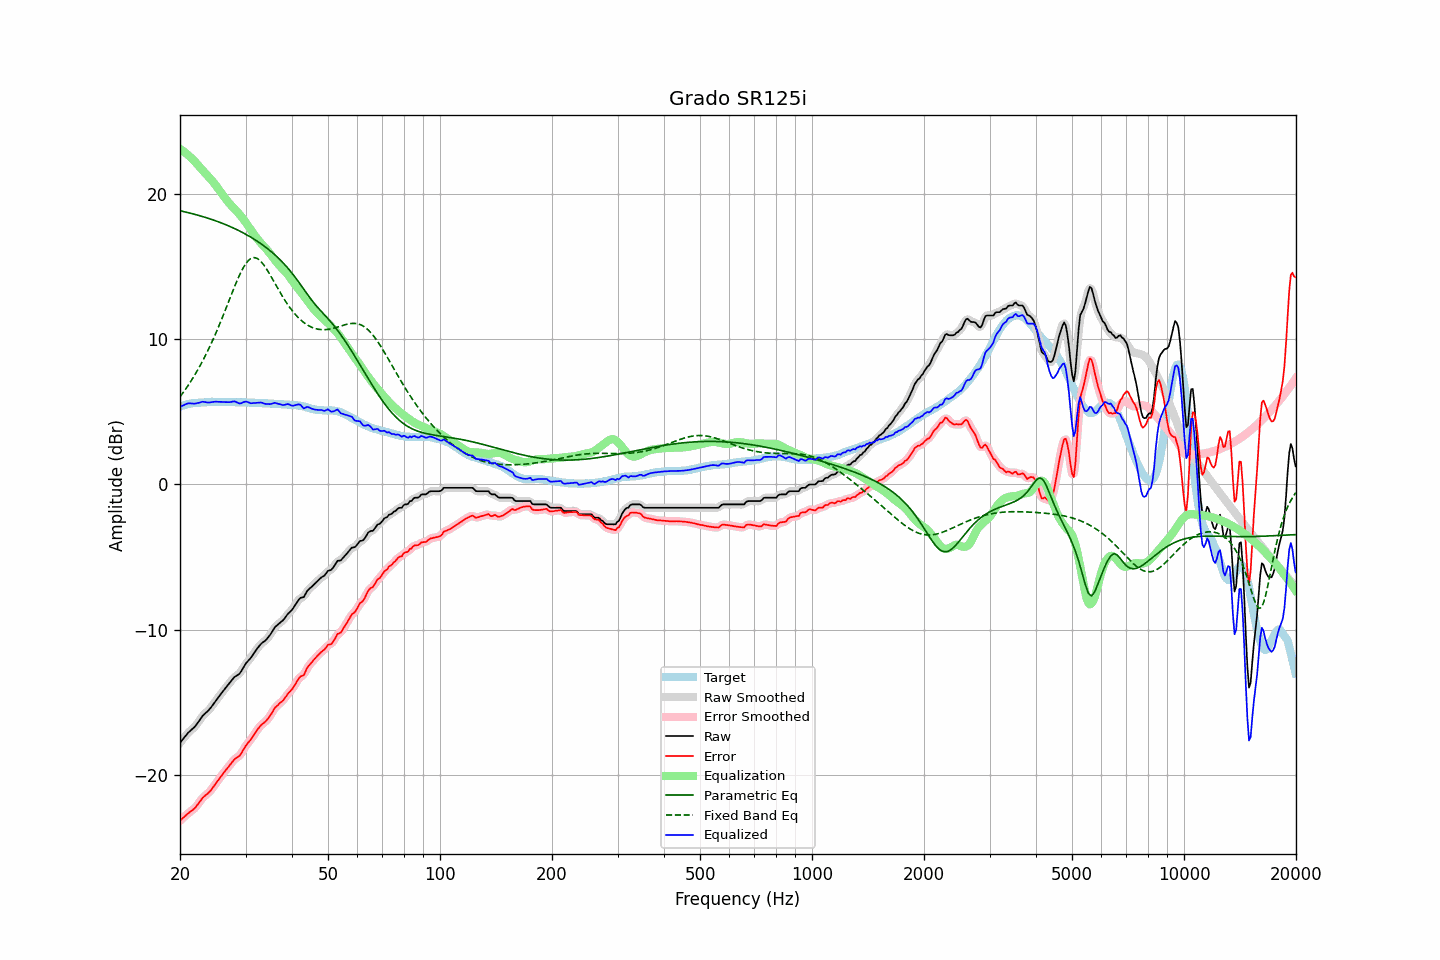

Data behind this chart, as committed beside it:
frequency, raw, error, smoothed, error_smoothed, equalization, parametric_eq, fixed_band_eq, equalized_raw, equalized_smoothed, target
20.00, -17.76, -23.12, -17.76, -23.13, 23.08, 18.82, 6.03, 5.32, 5.32, 5.36
20.20, -17.62, -23.02, -17.62, -23.02, 23.01, 18.80, 6.18, 5.39, 5.39, 5.40
20.40, -17.49, -22.92, -17.48, -22.92, 22.93, 18.77, 6.32, 5.44, 5.45, 5.43
20.61, -17.35, -22.81, -17.35, -22.82, 22.84, 18.75, 6.48, 5.49, 5.50, 5.46
20.81, -17.21, -22.71, -17.21, -22.71, 22.75, 18.72, 6.64, 5.54, 5.54, 5.50
21.02, -17.08, -22.62, -17.09, -22.62, 22.66, 18.70, 6.80, 5.58, 5.57, 5.54
21.23, -16.98, -22.53, -16.98, -22.53, 22.56, 18.67, 6.97, 5.58, 5.58, 5.55
21.44, -16.88, -22.45, -16.88, -22.46, 22.45, 18.64, 7.14, 5.57, 5.57, 5.57
21.66, -16.78, -22.37, -16.78, -22.37, 22.35, 18.61, 7.32, 5.57, 5.57, 5.59
21.87, -16.68, -22.28, -16.67, -22.27, 22.24, 18.58, 7.50, 5.56, 5.57, 5.60
22.09, -16.55, -22.16, -16.54, -22.15, 22.12, 18.55, 7.68, 5.57, 5.58, 5.61
22.31, -16.39, -22.00, -16.40, -22.01, 21.99, 18.52, 7.88, 5.60, 5.60, 5.61
22.54, -16.24, -21.86, -16.23, -21.86, 21.87, 18.49, 8.07, 5.62, 5.63, 5.62
22.76, -16.08, -21.71, -16.08, -21.70, 21.74, 18.46, 8.27, 5.66, 5.66, 5.63
22.99, -15.92, -21.55, -15.93, -21.57, 21.61, 18.43, 8.48, 5.69, 5.68, 5.63
23.22, -15.81, -21.45, -15.81, -21.45, 21.49, 18.39, 8.69, 5.68, 5.68, 5.64
23.45, -15.71, -21.36, -15.71, -21.36, 21.37, 18.36, 8.91, 5.66, 5.66, 5.65
23.69, -15.61, -21.27, -15.61, -21.27, 21.25, 18.33, 9.13, 5.64, 5.65, 5.66
23.92, -15.50, -21.17, -15.49, -21.17, 21.14, 18.29, 9.36, 5.64, 5.64, 5.67
24.16, -15.37, -21.05, -15.37, -21.05, 21.02, 18.25, 9.60, 5.65, 5.65, 5.68
24.40, -15.22, -20.91, -15.22, -20.91, 20.89, 18.22, 9.83, 5.67, 5.67, 5.69
24.65, -15.07, -20.75, -15.07, -20.75, 20.75, 18.18, 10.08, 5.68, 5.69, 5.68
24.89, -14.91, -20.59, -14.92, -20.60, 20.61, 18.14, 10.33, 5.70, 5.69, 5.68
25.14, -14.77, -20.45, -14.77, -20.45, 20.46, 18.10, 10.59, 5.69, 5.69, 5.68
25.39, -14.62, -20.30, -14.62, -20.30, 20.30, 18.06, 10.85, 5.69, 5.69, 5.68
25.65, -14.47, -20.15, -14.47, -20.15, 20.15, 18.02, 11.12, 5.68, 5.68, 5.68
25.91, -14.32, -19.99, -14.32, -20.00, 20.00, 17.98, 11.39, 5.68, 5.68, 5.66
26.16, -14.18, -19.85, -14.18, -19.85, 19.85, 17.93, 11.66, 5.68, 5.67, 5.67
26.43, -14.04, -19.71, -14.04, -19.71, 19.71, 17.89, 11.94, 5.67, 5.67, 5.67
26.69, -13.90, -19.57, -13.90, -19.57, 19.56, 17.84, 12.22, 5.66, 5.66, 5.67
26.96, -13.76, -19.43, -13.77, -19.44, 19.42, 17.80, 12.50, 5.66, 5.66, 5.67
27.23, -13.63, -19.30, -13.63, -19.30, 19.29, 17.75, 12.78, 5.66, 5.67, 5.67
27.50, -13.49, -19.16, -13.48, -19.16, 19.17, 17.70, 13.07, 5.68, 5.69, 5.67
27.77, -13.35, -19.01, -13.35, -19.02, 19.06, 17.65, 13.34, 5.71, 5.70, 5.66
28.05, -13.23, -18.89, -13.24, -18.90, 18.95, 17.60, 13.62, 5.72, 5.70, 5.66
28.33, -13.16, -18.80, -13.16, -18.81, 18.83, 17.54, 13.89, 5.67, 5.67, 5.64
28.62, -13.09, -18.74, -13.09, -18.74, 18.71, 17.49, 14.15, 5.61, 5.62, 5.65
28.90, -13.01, -18.66, -12.99, -18.64, 18.58, 17.44, 14.39, 5.57, 5.59, 5.65
29.19, -12.86, -18.50, -12.85, -18.50, 18.45, 17.38, 14.62, 5.59, 5.59, 5.64
29.48, -12.67, -18.32, -12.67, -18.32, 18.31, 17.32, 14.83, 5.64, 5.63, 5.65
29.78, -12.48, -18.13, -12.48, -18.13, 18.16, 17.26, 15.03, 5.68, 5.68, 5.65
30.08, -12.30, -17.96, -12.32, -17.96, 18.01, 17.20, 15.19, 5.71, 5.69, 5.65
30.38, -12.17, -17.80, -12.18, -17.81, 17.85, 17.14, 15.34, 5.67, 5.67, 5.63
30.68, -12.05, -17.68, -12.05, -17.68, 17.68, 17.08, 15.44, 5.63, 5.63, 5.63
30.99, -11.93, -17.55, -11.92, -17.54, 17.51, 17.01, 15.54, 5.58, 5.60, 5.62
31.30, -11.76, -17.38, -11.77, -17.39, 17.35, 16.94, 15.58, 5.59, 5.59, 5.62
31.61, -11.60, -17.22, -11.60, -17.22, 17.20, 16.88, 15.60, 5.60, 5.60, 5.62
31.93, -11.44, -17.05, -11.44, -17.05, 17.05, 16.81, 15.58, 5.61, 5.61, 5.60
32.24, -11.29, -16.88, -11.29, -16.89, 16.91, 16.73, 15.55, 5.62, 5.62, 5.59
32.57, -11.15, -16.74, -11.14, -16.74, 16.77, 16.66, 15.47, 5.62, 5.63, 5.59
32.89, -11.01, -16.60, -11.02, -16.61, 16.65, 16.58, 15.38, 5.64, 5.63, 5.59
33.22, -10.90, -16.49, -10.91, -16.50, 16.52, 16.51, 15.25, 5.62, 5.61, 5.59
33.55, -10.82, -16.40, -10.82, -16.40, 16.40, 16.43, 15.12, 5.59, 5.59, 5.58
33.89, -10.74, -16.32, -10.73, -16.31, 16.28, 16.34, 14.96, 5.54, 5.56, 5.58
34.23, -10.62, -16.20, -10.62, -16.20, 16.16, 16.26, 14.79, 5.53, 5.53, 5.58
34.57, -10.49, -16.06, -10.49, -16.07, 16.02, 16.17, 14.61, 5.53, 5.52, 5.57
34.92, -10.35, -15.91, -10.34, -15.91, 15.88, 16.08, 14.42, 5.53, 5.53, 5.56
35.27, -10.18, -15.74, -10.17, -15.73, 15.73, 15.99, 14.23, 5.55, 5.56, 5.56
35.62, -10.00, -15.55, -10.00, -15.55, 15.58, 15.89, 14.03, 5.58, 5.58, 5.55
35.97, -9.82, -15.36, -9.84, -15.39, 15.44, 15.79, 13.84, 5.62, 5.60, 5.54
... 635 more rows
